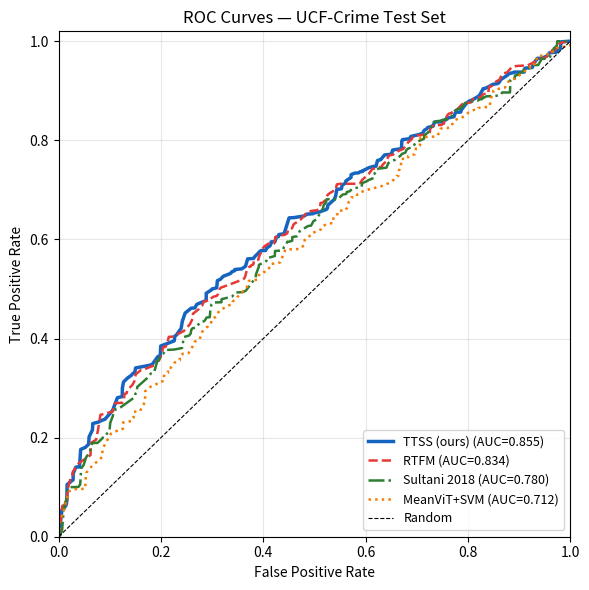

Generate this figure with matplotlib:
"""TTSS: ROC curves for TTSS vs all baselines — paper Figure 5.

Usage::

    python -m ttss.scripts.plot_roc_curves --dummy
    python -m ttss.scripts.plot_roc_curves --results evaluation/results.json
"""
from __future__ import annotations
import argparse, json
from pathlib import Path
import numpy as np
import matplotlib; matplotlib.use("Agg")
import matplotlib.pyplot as plt


def build_parser():
    p = argparse.ArgumentParser()
    p.add_argument("--results", default="evaluation/results.json")
    p.add_argument("--output", default="evaluation/figures/roc_curves.png")
    p.add_argument("--dummy", action="store_true")
    return p


def _dummy_roc(auc_target, seed):
    rng = np.random.default_rng(seed)
    n = 200
    fpr = np.sort(rng.random(n))
    fpr = np.concatenate([[0], fpr, [1]])
    tpr = np.clip(fpr ** (1 / (2 * auc_target)) + rng.normal(0, 0.02, len(fpr)), 0, 1)
    tpr[0], tpr[-1] = 0, 1
    return fpr.tolist(), np.sort(tpr).tolist()


def main():
    args = build_parser().parse_args()

    # Model results: (label, auc, fpr, tpr)
    models = []
    if args.dummy or not Path(args.results).exists():
        specs = [
            ("TTSS (ours)", 0.855),
            ("RTFM", 0.834),
            ("Sultani 2018", 0.780),
            ("MeanViT+SVM", 0.712),
        ]
        for i, (label, auc) in enumerate(specs):
            fpr, tpr = _dummy_roc(auc, seed=i)
            models.append((label, auc, fpr, tpr))
    else:
        with open(args.results) as f:
            data = json.load(f)
        for m in data.get("models", []):
            models.append((m["label"], m["auc"], m["fpr"], m["tpr"]))

    fig, ax = plt.subplots(figsize=(6, 6))
    styles = [("-", 2.5), ("--", 1.8), ("-.", 1.8), (":", 1.8)]
    colors = ["#1565c0", "#e53935", "#2e7d32", "#f57c00"]

    for i, (label, auc, fpr, tpr) in enumerate(models):
        ls, lw = styles[i % len(styles)]
        color = colors[i % len(colors)]
        ax.plot(fpr, tpr, linestyle=ls, linewidth=lw, color=color,
                label=f"{label} (AUC={auc:.3f})")

    ax.plot([0, 1], [0, 1], "k--", linewidth=0.8, label="Random")
    ax.set_xlim(0, 1); ax.set_ylim(0, 1.02)
    ax.set_xlabel("False Positive Rate"); ax.set_ylabel("True Positive Rate")
    ax.set_title("ROC Curves — UCF-Crime Test Set")
    ax.legend(loc="lower right", fontsize=9)
    ax.grid(alpha=0.3)
    fig.tight_layout()

    out = Path(args.output)
    out.parent.mkdir(parents=True, exist_ok=True)
    fig.savefig(out, dpi=300, bbox_inches="tight")
    print(f"Saved 300 DPI → {out}")


if __name__ == "__main__":
    main()
